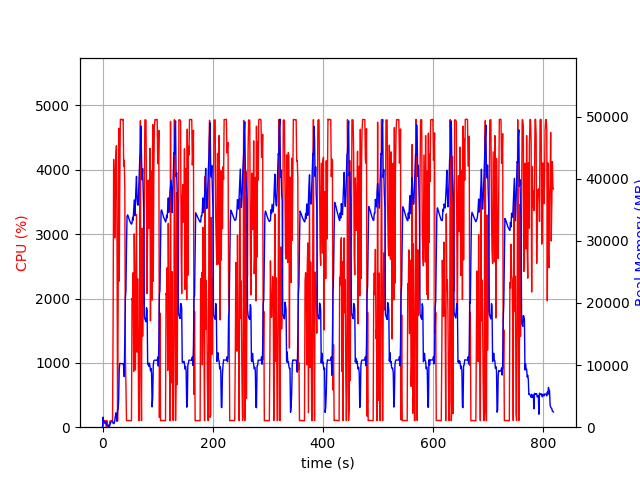

Data behind this chart, as committed beside it:
elapsed_time, nproc, cpu, mem_real, mem_virtual
3.814697265625e-05, 1, 0.0, 7.824, 3185
1.006, 15, 29.8, 1618, 6457
2.015, 4, 102.3, 791.4, 2486
3.022, 5, 100.3, 880.6, 2985
4.03, 3, 100.2, 635.3, 2013
5.038, 3, 99.3, 737.6, 2109
6.044, 3, 99.3, 852.6, 2221
7.051, 4, 3.0, 407.2, 1966
8.059, 3, 100.2, 381, 1675
9.067, 3, 2.0, 331.4, 1617
10.07, 3, 1.0, 271.8, 1564
11.08, 3, 3.0, 315.3, 1630
12.09, 3, 1.0, 36.22, 79.74
13.1, 1, 90.1, 292.7, 1253
14.11, 1, 99.3, 566.7, 1893
15.11, 1, 100.3, 824.7, 3173
16.12, 1, 100.2, 921.7, 2661
17.13, 1, 100.3, 921.7, 2661
18.14, 1, 99.3, 1009, 3252
19.14, 1, 1558, 636.9, 6709
20.16, 1, 4161, 566.5, 6729
21.18, 1, 3878, 638.7, 6753
22.2, 1, 2943, 1057, 7421
23.21, 1, 3564, 1799, 7421
24.23, 1, 4242, 2311, 7421
25.25, 1, 4375, 1545, 7421
26.26, 1, 2982, 953.5, 8445
27.27, 1, 100.3, 2768, 9479
28.28, 1, 1804, 2873, 9537
29.29, 1, 4646, 4485, 13377
30.29, 1, 2270, 9372, 20059
31.31, 1, 3793, 10265, 20059
32.33, 1, 4786, 10265, 20059
33.35, 1, 4781, 10255, 20059
34.36, 1, 4782, 10231, 20059
35.38, 1, 4783, 10231, 20059
36.39, 1, 4772, 10231, 20059
37.41, 1, 4785, 10231, 20059
38.43, 1, 4055, 9737, 20059
39.43, 1, 4149, 8131, 20331
40.45, 1, 3697, 14261, 35205
41.46, 1, 1114, 20751, 35205
42.47, 1, 655.8, 21953, 55685
43.48, 1, 101.2, 28946, 55685
44.49, 1, 103.2, 33941, 55685
45.49, 1, 103.2, 34177, 55685
46.5, 1, 103.2, 33969, 55685
47.51, 1, 104.2, 33694, 55685
48.52, 1, 103.3, 33377, 55685
49.52, 1, 101.3, 33153, 55685
50.53, 1, 101.3, 32970, 55685
51.54, 1, 101.1, 32802, 55685
52.55, 1, 99.1, 32690, 55685
53.56, 1, 2002, 32863, 55685
54.57, 1, 1970, 33779, 55685
55.58, 1, 2402, 33319, 55685
56.61, 1, 867.9, 35076, 55685
57.62, 1, 3004, 36579, 55685
58.63, 1, 2215, 34040, 55685
59.64, 1, 889.4, 35978, 80261
... 749 more rows
